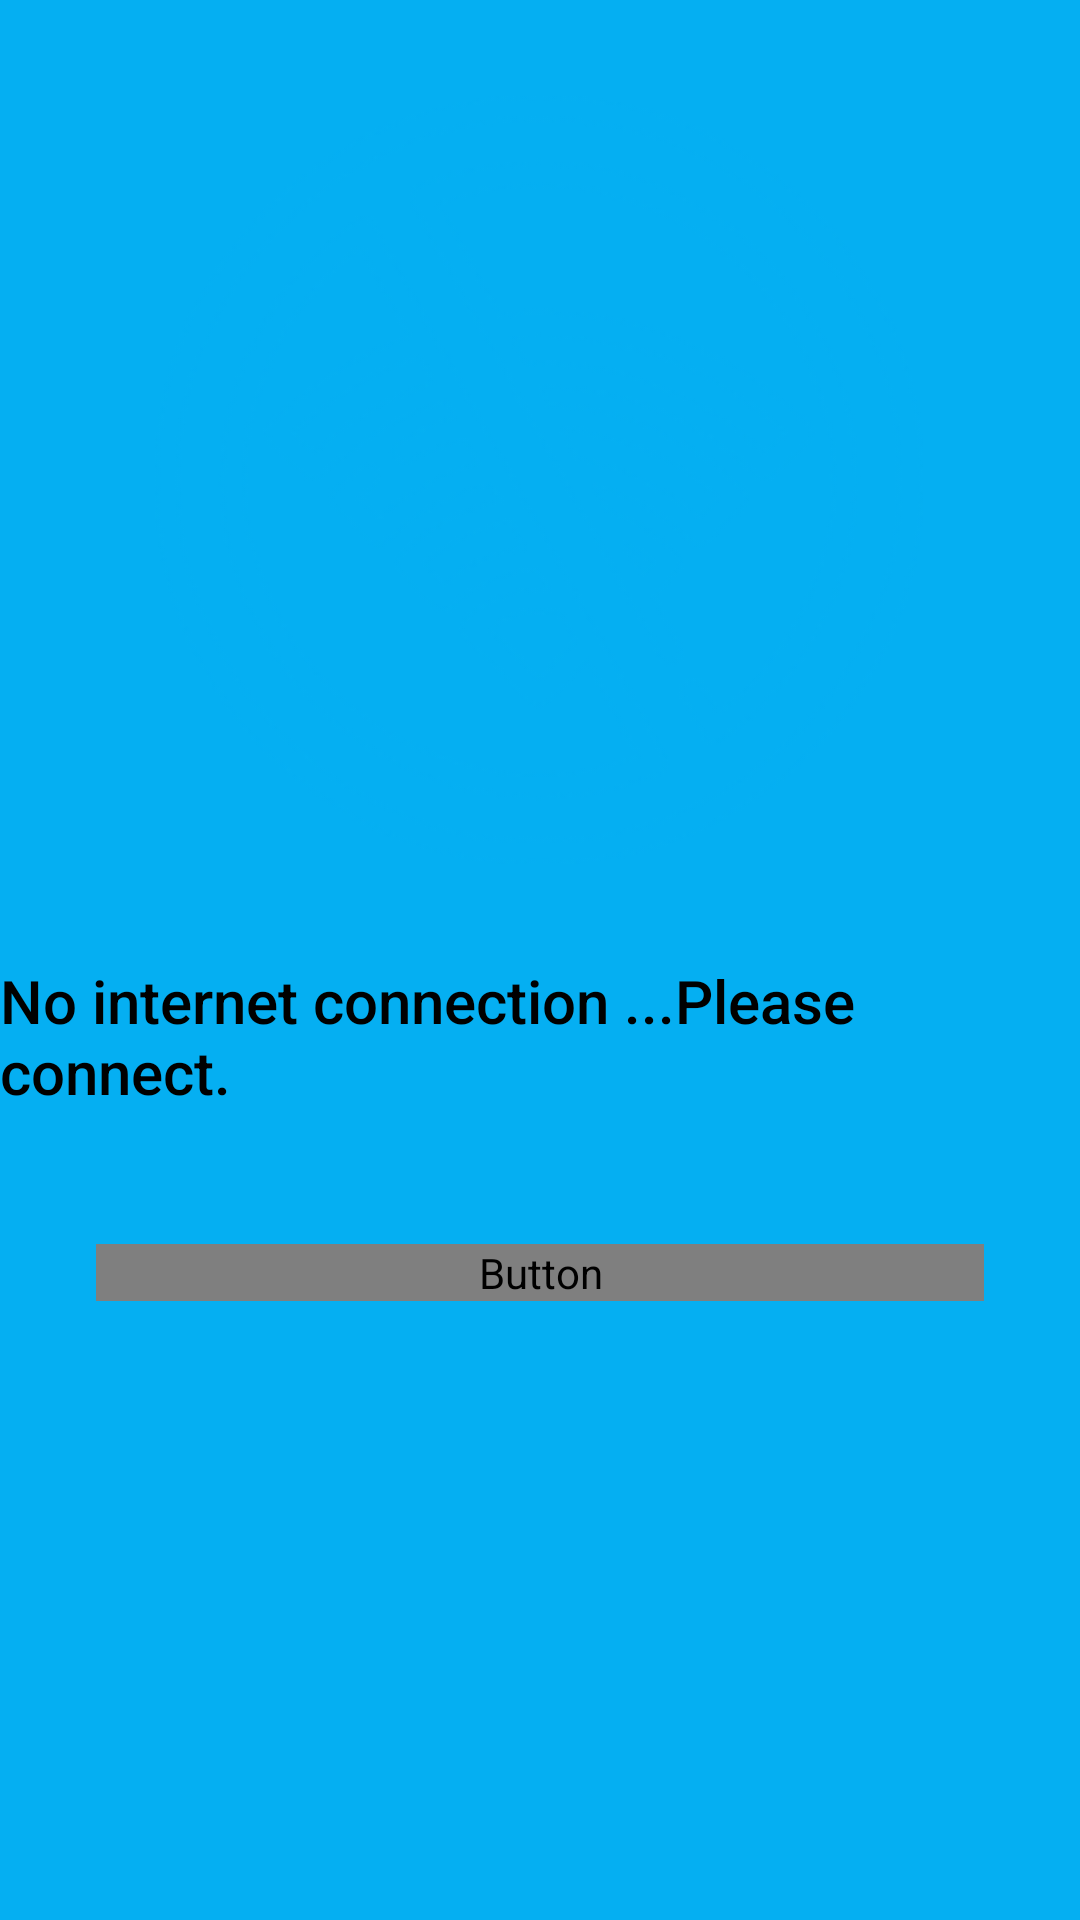

Layout XML and referenced resources for this Android screen:
<!-- AndroidManifest.xml: application theme AppTheme -->
<!-- res/layout/fragment_no_internet.xml -->
<?xml version="1.0" encoding="utf-8"?>
<androidx.constraintlayout.widget.ConstraintLayout xmlns:android="http://schemas.android.com/apk/res/android"
    xmlns:app="http://schemas.android.com/apk/res-auto"
    xmlns:tools="http://schemas.android.com/tools"
    android:layout_width="match_parent"
    android:layout_height="match_parent"
    tools:context=".view.fragments.NoInternetFragment"
    android:background="@color/colorPrimary"
    >

    <ImageView
        android:id="@+id/image_no_internet"
        android:layout_width="wrap_content"
        android:layout_height="wrap_content"
        android:layout_marginStart="8dp"
        android:layout_marginTop="32dp"
        android:layout_marginEnd="8dp"
        android:scaleType="fitCenter"
        android:src="@drawable/no_wifi_icon"
        app:layout_constraintEnd_toEndOf="parent"
        app:layout_constraintHorizontal_bias="0.496"
        app:layout_constraintStart_toStartOf="parent"
        app:layout_constraintTop_toTopOf="parent" />

    <TextView
        style="@style/style_title"
        android:id="@+id/no_internet_message"
        android:layout_width="wrap_content"
        android:layout_height="wrap_content"
        android:layout_marginStart="8dp"
        android:layout_marginTop="32dp"
        android:layout_marginEnd="8dp"
        android:text="@string/no_internet_connection"
        app:layout_constraintEnd_toEndOf="parent"
        app:layout_constraintStart_toStartOf="parent"
        app:layout_constraintTop_toBottomOf="@+id/image_no_internet" />

    <Button
        style="@style/button_style_secondary"
        android:id="@+id/try_again_button"
        android:layout_width="0dp"
        android:layout_height="wrap_content"
        android:layout_marginStart="32dp"
        android:layout_marginTop="44dp"
        android:layout_marginEnd="32dp"
        android:text="@string/try_again"
        app:layout_constraintEnd_toEndOf="parent"
        app:layout_constraintHorizontal_bias="0.498"
        app:layout_constraintStart_toStartOf="parent"
        app:layout_constraintTop_toBottomOf="@+id/no_internet_message" />
</androidx.constraintlayout.widget.ConstraintLayout>
<!-- resources referenced by this layout -->
<resources>
  <color name="colorPrimary">#05AFF2</color>
  <!-- drawable no_wifi_icon: png bitmap (drawable, 41966 bytes) -->
  <string name="no_internet_connection">No internet connection ...Please connect.</string>
  <string name="try_again">Try again</string>
  <style name="button_style_secondary">
          <item name="android:textColor">@color/colorAccent</item>
          <item name="android:background">@drawable/ripple_secondary</item>
          <item name="android:fontFamily">@string/button_font</item>
  
      </style>
  <style name="style_title" parent="style_text_view">
      <item name="android:fontFamily">@string/text_highlight_font</item>
      </style>
  <style name="AppTheme" parent="Theme.AppCompat.Light.NoActionBar">
          
          <item name="colorPrimary">@color/colorPrimary</item>
          <item name="colorPrimaryDark">@color/colorPrimaryDark</item>
          <item name="colorAccent">@color/colorAccent</item>
      </style>
  <color name="colorAccent">#000000</color>
  <!-- drawable ripple_secondary (drawable) -->
  <?xml version="1.0" encoding="utf-8"?>
  <ripple android:color="#ffffff"
      xmlns:android="http://schemas.android.com/apk/res/android" >
      <item android:drawable="@drawable/round_shape_secondary" />
  </ripple>
  <string name="button_font">Arial</string>
  <style name="style_text_view">
          <item name="android:textColor">#000000</item>
          <item name="android:textSize">20sp</item>
          <item name="android:fontFamily">Roboto</item>
      </style>
  <string name="text_highlight_font">sans-serif-medium</string>
  <color name="colorPrimaryDark">#FFF3F3</color>
  <!-- drawable round_shape_secondary (drawable) -->
  <?xml version="1.0" encoding="utf-8"?>
  <shape xmlns:android="http://schemas.android.com/apk/res/android"
      android:shape="rectangle">
      <solid android:color="@color/colorPrimaryComplement"/>
      <corners android:radius="15dp">
      </corners>
  </shape>
  <color name="colorPrimaryComplement">#F4460D</color>
</resources>
